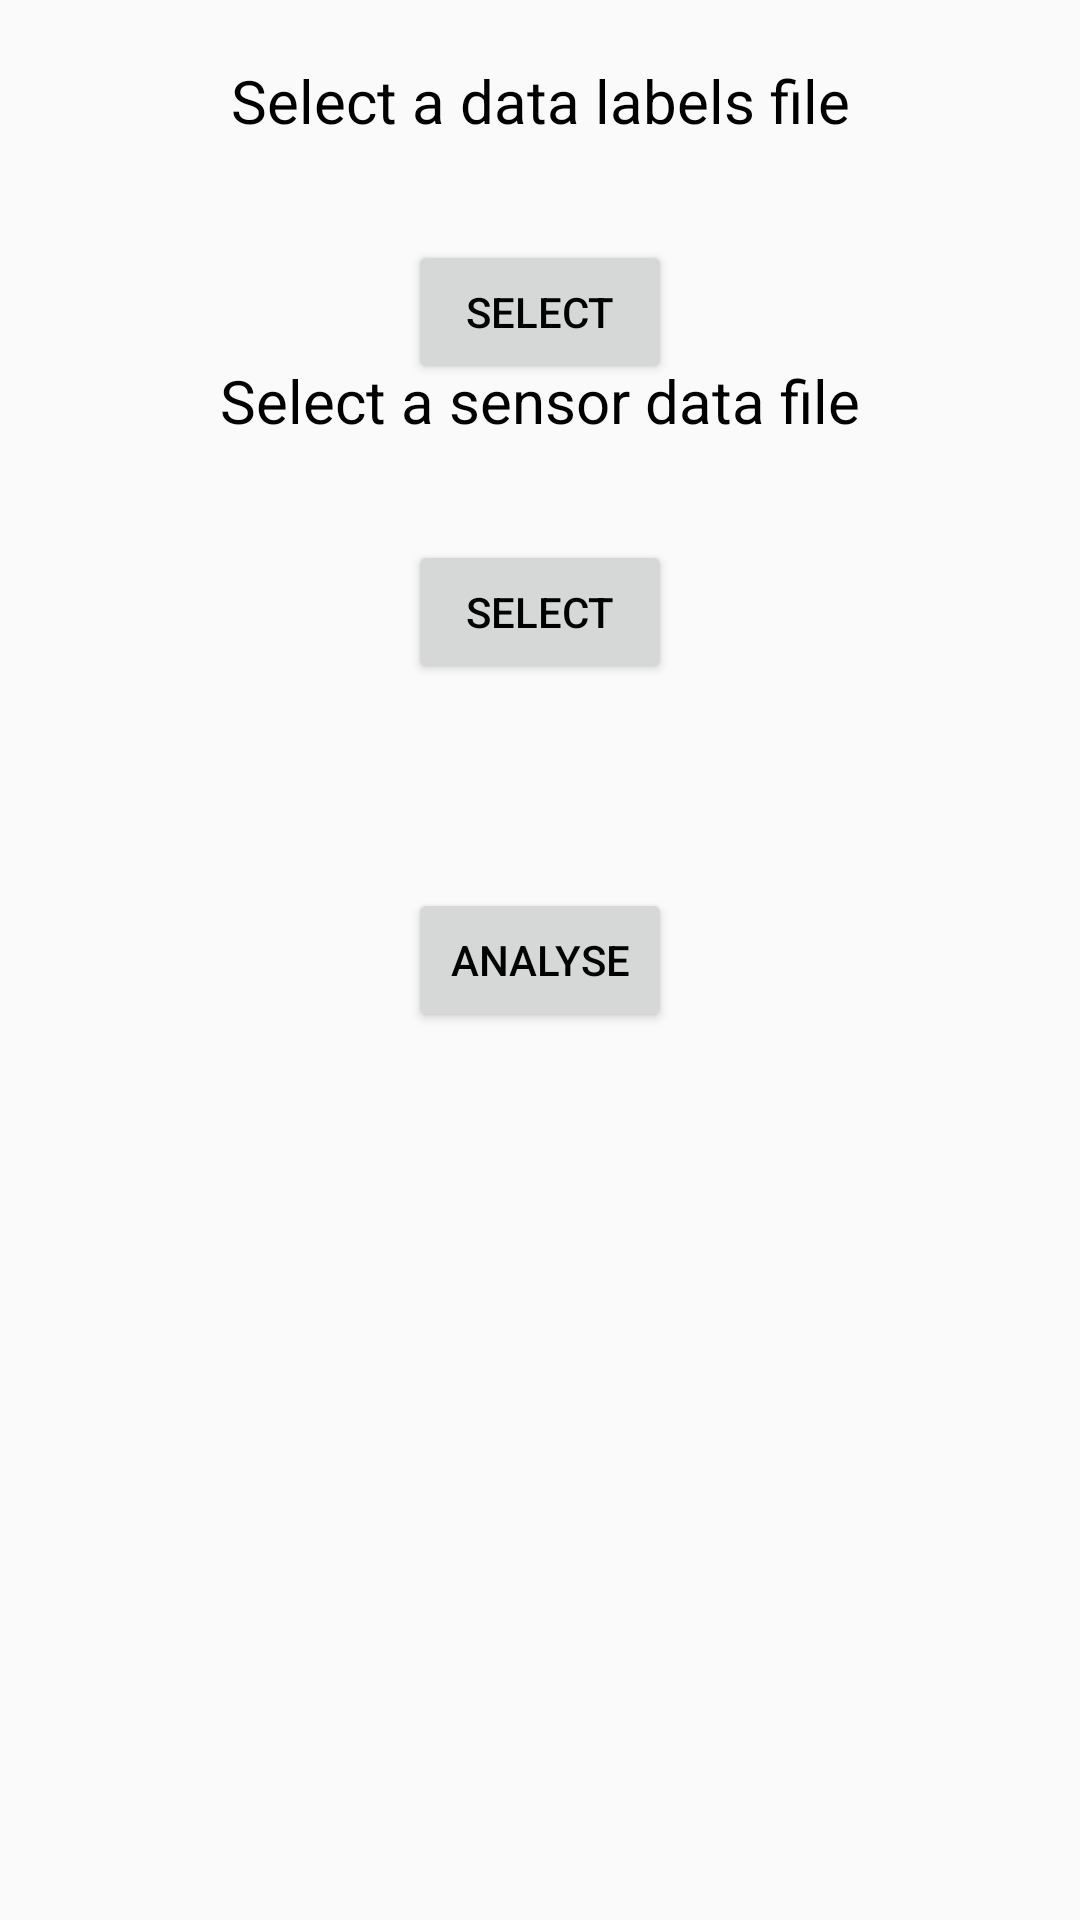

Write the Android layout XML for this screen, with the resource values it uses.
<!-- AndroidManifest.xml: application theme AppTheme -->
<!-- res/layout/fragment_add_file.xml -->
<RelativeLayout xmlns:android="http://schemas.android.com/apk/res/android"
    xmlns:tools="http://schemas.android.com/tools"
    android:layout_width="match_parent"
    android:layout_height="match_parent"
    tools:context="com.ianroycreations.smarthhealthapp.AddFile">

    
    <TextView
        android:layout_width="match_parent"
        android:layout_height="match_parent"
        android:text="Select a data labels file"
        android:layout_marginTop="20dp"
        android:textSize="20dp"
        android:gravity="center_horizontal"
        android:id="@+id/textView3" />

    <Button
        android:id="@+id/button_select_labels"
        android:layout_width="wrap_content"
        android:layout_height="wrap_content"
        android:layout_alignTop="@+id/textView3"
        android:layout_centerHorizontal="true"
        android:layout_marginTop="60dp"
        android:text="select" />

    <TextView
        android:layout_width="match_parent"
        android:layout_height="match_parent"
        android:text="Select a sensor data file"
        android:layout_marginTop="120dp"
        android:textSize="20dp"
        android:gravity="center_horizontal"
        android:id="@+id/textView5" />

    <Button
        android:id="@+id/button_select_sensor"
        android:layout_width="wrap_content"
        android:layout_height="wrap_content"
        android:layout_alignTop="@+id/textView3"
        android:layout_centerHorizontal="true"
        android:layout_marginTop="160dp"
        android:text="select" />

    <Button
        android:id="@+id/button_analyse"
        android:layout_width="wrap_content"
        android:layout_height="wrap_content"
        android:layout_alignStart="@+id/button_select_labels"
        android:layout_centerVertical="true"
        android:text="analyse" />

    <TextView
        android:id="@+id/textView4"
        android:layout_width="wrap_content"
        android:layout_height="wrap_content"
        android:layout_above="@+id/button_select_labels"
        android:layout_centerHorizontal="true"
        android:layout_marginBottom="31dp"
        android:text="Select a file" />

    <TextView
        android:id="@+id/textView6"
        android:layout_width="wrap_content"
        android:layout_height="wrap_content"
        android:layout_alignParentBottom="true"
        android:layout_centerHorizontal="true"
        android:layout_marginBottom="164dp"
        android:text="" />

</RelativeLayout>
<!-- resources referenced by this layout -->
<resources>
  <style name="AppTheme" parent="Theme.AppCompat.Light.DarkActionBar">
          
          <item name="colorPrimary">@color/primaryColor</item>
          <item name="colorPrimaryDark">@color/primaryDarkColor</item>
          <item name="colorAccent">@color/primaryLightColor</item>
  
          <item name="android:textColor">#000000</item>
      </style>
  <color name="primaryColor">#f57c00</color>
  <color name="primaryDarkColor">#bb4d00</color>
  <color name="primaryLightColor">#ffad42</color>
</resources>
